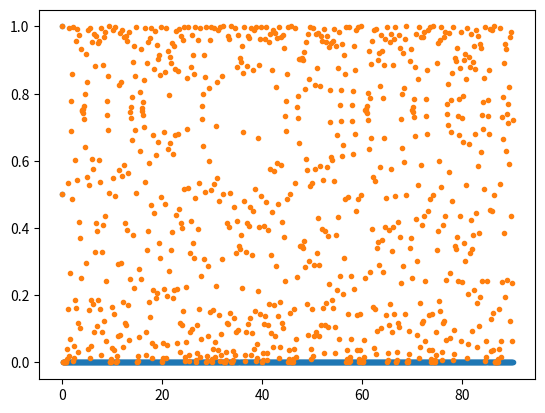

Here is the Python script that generated this plot:
# -*- coding: utf-8 -*-
"""
Created on Fri Sep 30 10:47:03 2016

@author: visitante
"""

'''
Mapa Logistico - Diagrma de Bifurcação
x[n+1] = r * x[n]*(1-x[n])
0 <= x <= 1
0 <= r <= 4 # r = tx de cresc
'''

import numpy as np
import matplotlib.pyplot as plt

def f(r, x0, N):
    x=[x0]
    t=[0.0]
    h = 0.1
    for n in range(N):
        x.append(r*x[n]*(1.-x[n]))
        t.append(t[n]+ h)
    return t,x    

#verificando a estabilidade para 2 cond iniciais

##a) r = 2.9 e x0 = 0.5 e x0 = 0.5001 com N = 300
#t,x = f(2.9, 0.5, 300)    
#plt.plot(t,x, '.')
#t,x = f(2.9, 0.5001, 300)    
#plt.plot(t,x, '.')
#
##b) indo mais alem r = 3.7 e x0 = 0.5 e x0 = 0.5001 com N = 900
#t,x = f(3.7, 0.5, 900)    
#plt.plot(t,x, '.')
#t,x = f(3.7, 0.5001, 900)    
#plt.plot(t,x, '.')
## resultado caotico

##c) r = 3.6 e x0 = 0.5 e x0 = 0.5001 com N = 900
#t,x = f(3.6, 0.5, 900)    
#plt.plot(t,x, '.')
#t,x = f(3.6, 0.5001, 900)    
#plt.plot(t,x, '.')

#d) r = 4. e x0 = 0.5 e x0 = 0.5001 com N = 900
t,x = f(4., 0.5, 900)    
plt.plot(t,x, '.')
t,x = f(4., 0.5001, 900)    
plt.plot(t,x, '.')